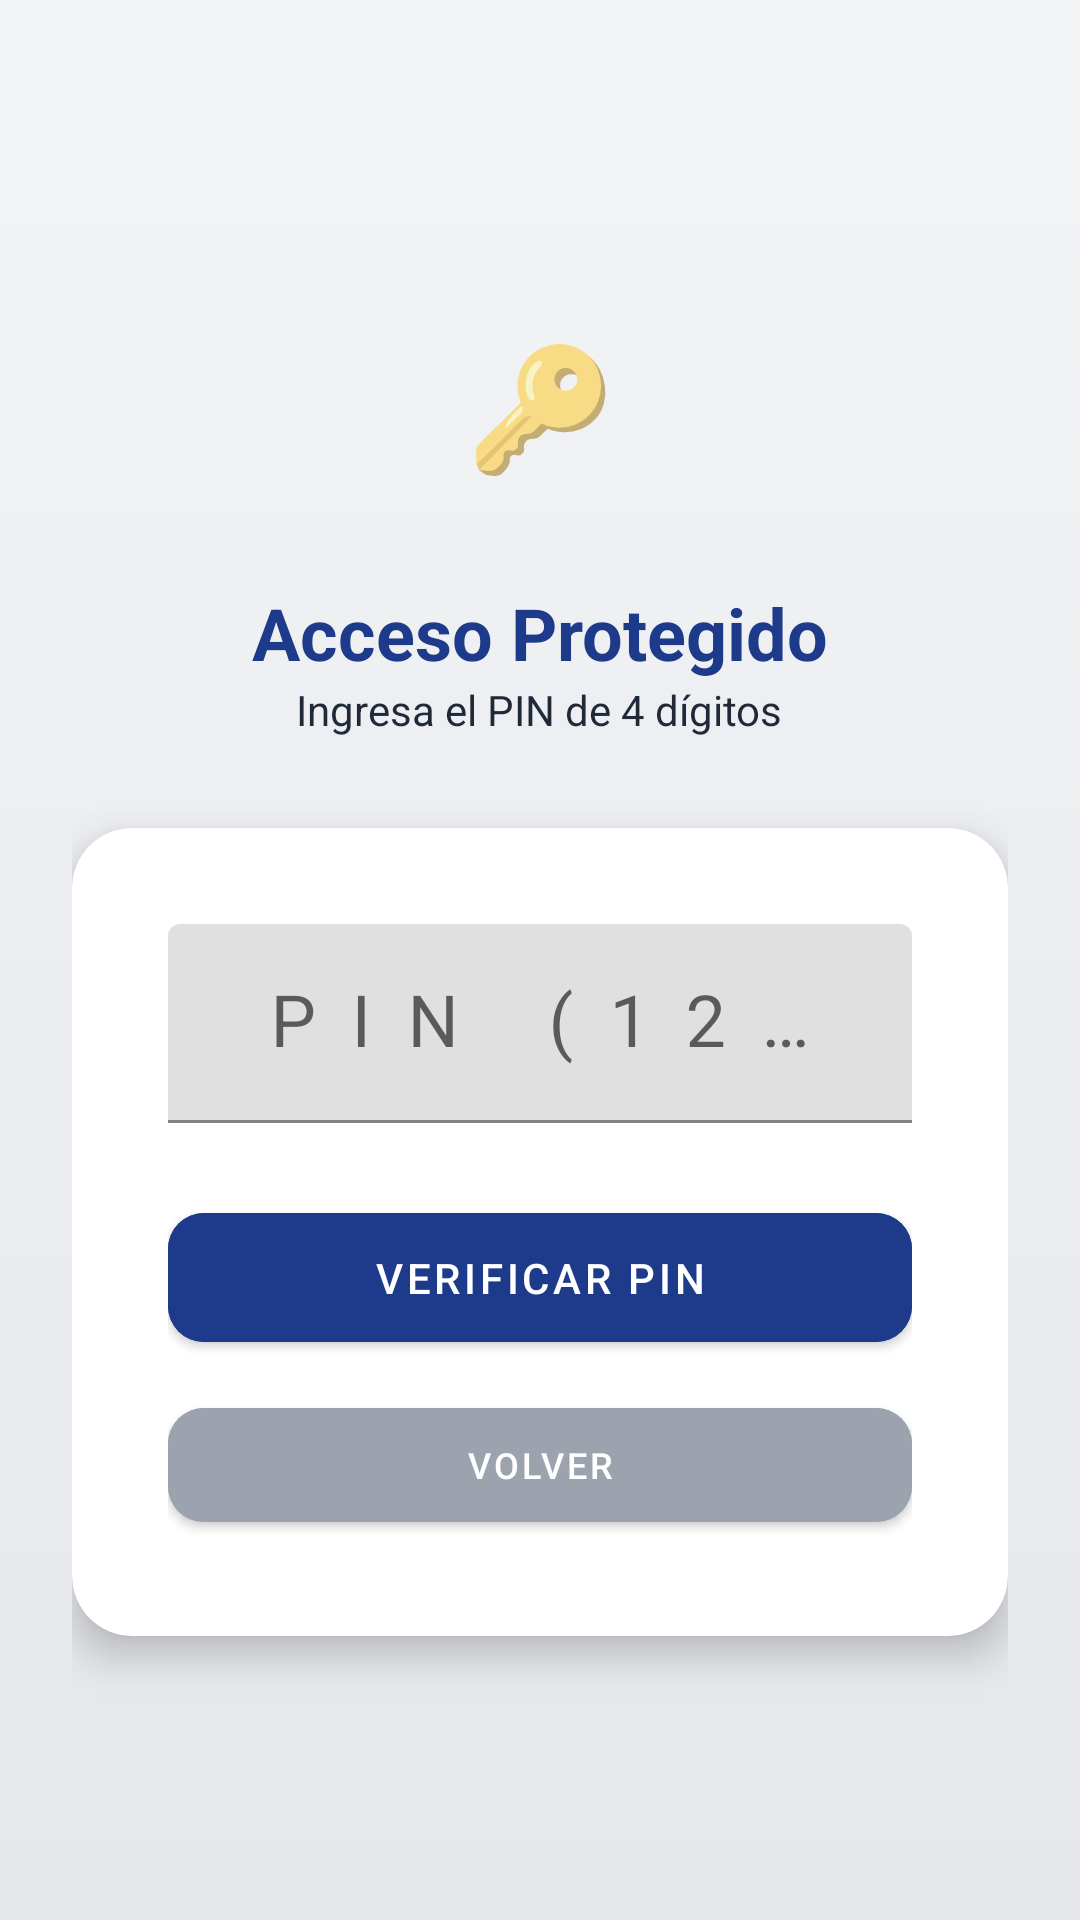

This screen was rendered from an Android layout file. Write that file and the resources it references.
<!-- AndroidManifest.xml: application theme Theme.ControlAccesoIoT -->
<!-- res/layout/activity_pin.xml -->
<?xml version="1.0" encoding="utf-8"?>
<LinearLayout xmlns:android="http://schemas.android.com/apk/res/android"
    xmlns:app="http://schemas.android.com/apk/res-auto"
    android:layout_width="match_parent"
    android:layout_height="match_parent"
    android:background="@drawable/bg_gradient"
    android:gravity="center"
    android:orientation="vertical"
    android:padding="24dp">

    <TextView
        android:layout_width="80dp"
        android:layout_height="80dp"
        android:background="@drawable/bg_circle_white"
        android:gravity="center"
        android:text="🔑"
        android:textSize="40sp"
        android:layout_marginBottom="20dp"/>

    <TextView
        android:layout_width="wrap_content"
        android:layout_height="wrap_content"
        android:text="Acceso Protegido"
        android:textColor="@color/primary"
        android:textSize="24sp"
        android:textStyle="bold" />

    <TextView
        android:layout_width="wrap_content"
        android:layout_height="wrap_content"
        android:text="Ingresa el PIN de 4 dígitos"
        android:textColor="@color/text_dark"
        android:layout_marginBottom="30dp"/>

    <androidx.cardview.widget.CardView
        android:layout_width="match_parent"
        android:layout_height="wrap_content"
        app:cardCornerRadius="20dp"
        app:cardElevation="8dp">
        <LinearLayout
            android:layout_width="match_parent"
            android:layout_height="wrap_content"
            android:orientation="vertical"
            android:padding="32dp">

            <com.google.android.material.textfield.TextInputLayout
                android:layout_width="match_parent"
                android:layout_height="wrap_content"
                android:layout_marginBottom="24dp"
                android:hint="PIN (1234)">
                <com.google.android.material.textfield.TextInputEditText
                    android:id="@+id/etPin"
                    android:layout_width="match_parent"
                    android:layout_height="wrap_content"
                    android:inputType="numberPassword"
                    android:gravity="center"
                    android:textSize="24sp"
                    android:letterSpacing="0.5" />
            </com.google.android.material.textfield.TextInputLayout>

            <com.google.android.material.button.MaterialButton
                android:id="@+id/btnVerificarPin"
                android:layout_width="match_parent"
                android:layout_height="55dp"
                android:text="VERIFICAR PIN"
                app:cornerRadius="12dp"
                android:backgroundTint="@color/primary" />

            <com.google.android.material.button.MaterialButton
                android:id="@+id/btnVolverPanel"
                android:layout_width="match_parent"
                android:layout_height="50dp"
                android:text="Volver"
                android:textSize="12sp"
                android:backgroundTint="#9CA3AF"
                app:cornerRadius="12dp"
                android:layout_marginTop="10dp" />

        </LinearLayout>
    </androidx.cardview.widget.CardView>
</LinearLayout>
<!-- resources referenced by this layout -->
<resources>
  <color name="primary">#1E3A8A</color>
  <color name="text_dark">#1F2937</color>
  <!-- drawable bg_gradient (drawable) -->
  <?xml version="1.0" encoding="utf-8"?>
  <shape xmlns:android="http://schemas.android.com/apk/res/android">
      <gradient
          android:angle="270"
          android:startColor="@color/bg_gradient_start"
          android:endColor="@color/bg_gradient_end"
          android:type="linear" />
  </shape>
  <style name="Theme.ControlAccesoIoT" parent="Theme.MaterialComponents.DayNight.NoActionBar">
          <item name="colorPrimary">@color/primary</item>
          <item name="colorPrimaryVariant">@color/primary_dark</item>
          <item name="colorOnPrimary">@color/white</item>
      </style>
  <color name="bg_gradient_start">#F3F4F6</color>
  <color name="bg_gradient_end">#E5E7EB</color>
  <color name="primary_dark">#172554</color>
  <color name="white">#FFFFFF</color>
</resources>
